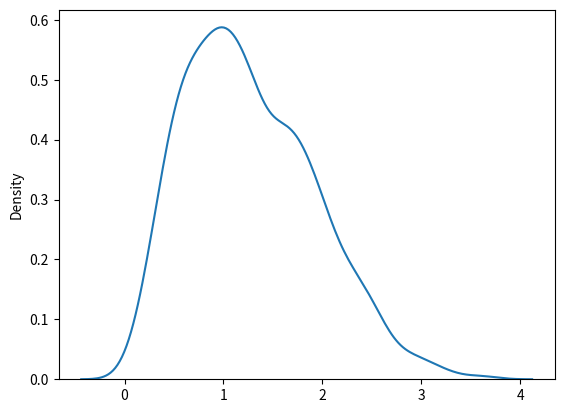

This figure's Python source:
import matplotlib.pyplot as plt
import seaborn as sns
from numpy import random
print('Numpy')
print()

# Rayleigh distribution is used in signal processing.

# It has two parameters:
# scale - (standard deviation) decides how flat the
# distribution will be default 1.0).
# size - The shape of the returned array.

# Draw out a sample for rayleigh distribution with scale of 2 with size 2x3:
x = random.rayleigh(scale=2, size=(2, 3))
print(x)

# Visualization of Rayleigh Distribution
sns.distplot(random.rayleigh(size=1000), hist=False)
plt.show()
